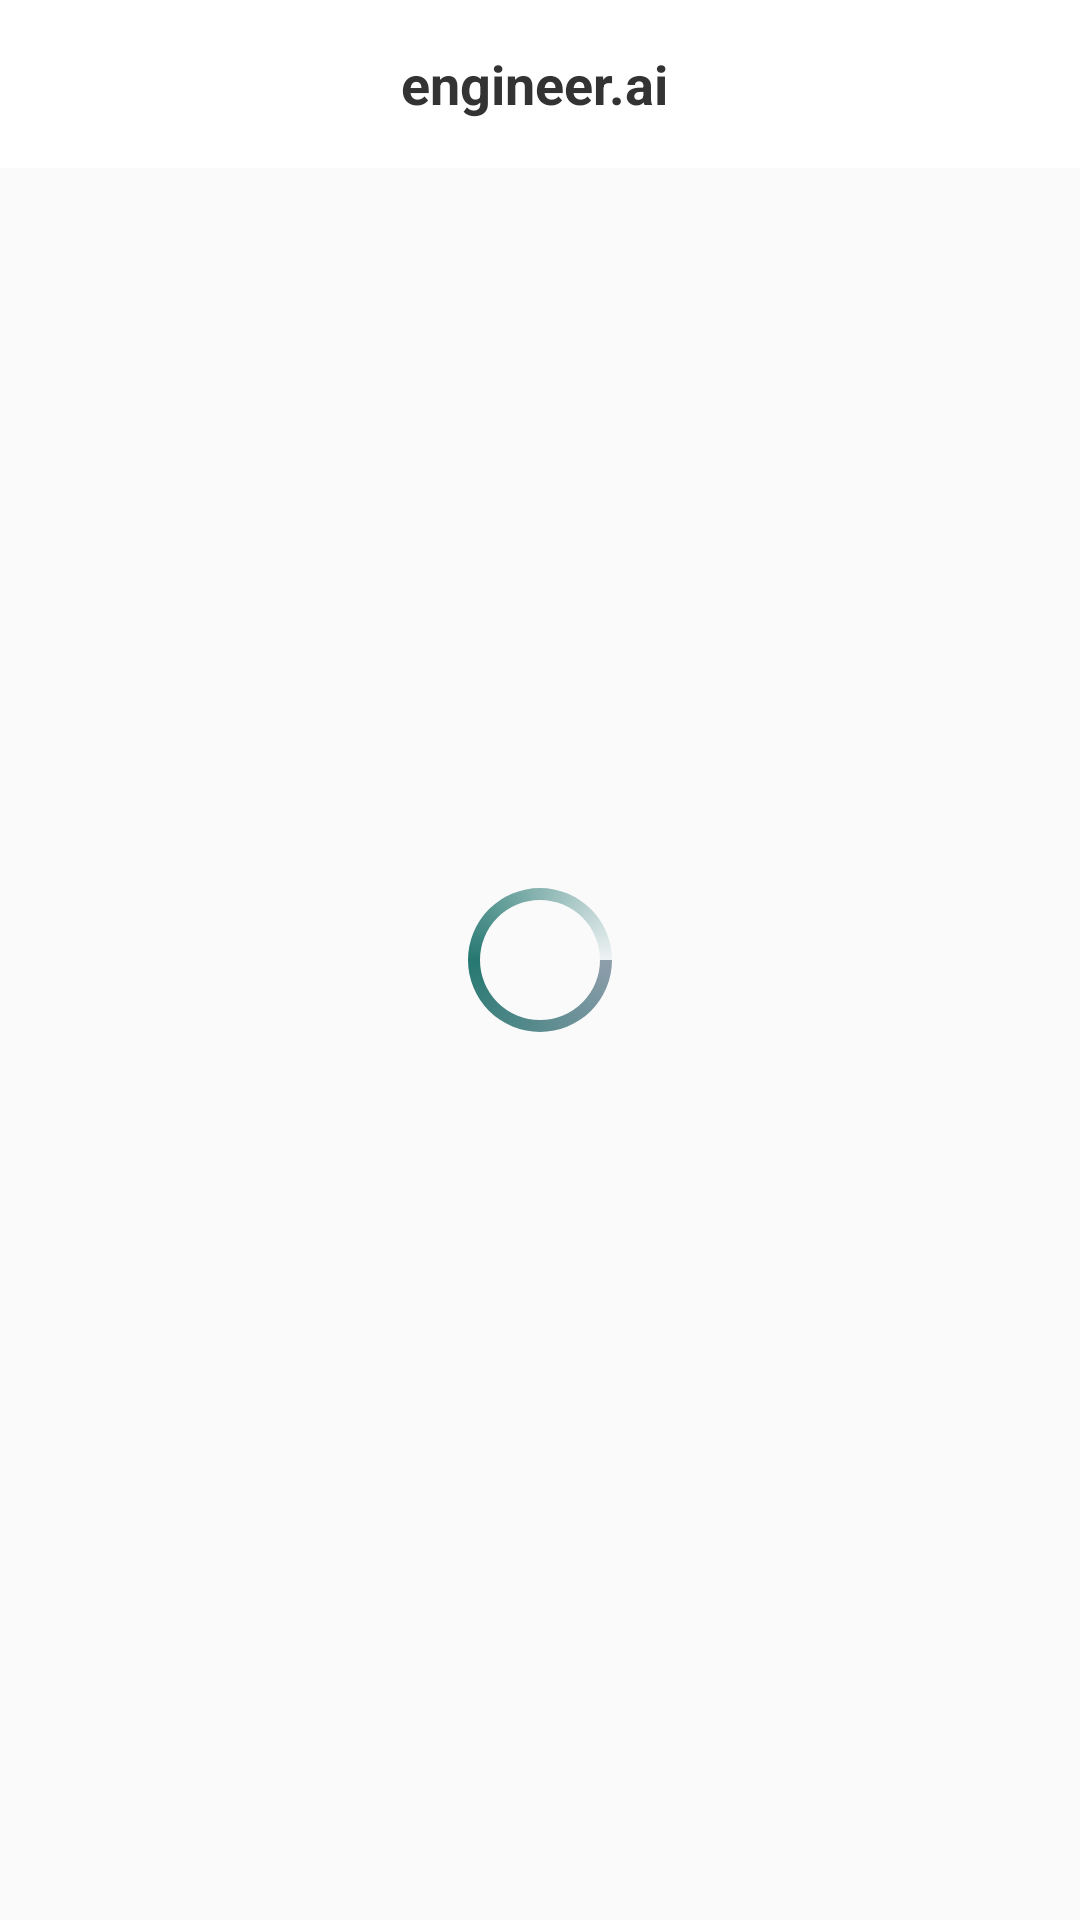

Layout XML and referenced resources for this Android screen:
<!-- AndroidManifest.xml: application theme AppTheme -->
<!-- res/layout/activity_users.xml -->
<?xml version="1.0" encoding="utf-8"?>
<RelativeLayout xmlns:android="http://schemas.android.com/apk/res/android"
    xmlns:app="http://schemas.android.com/apk/res-auto"
    xmlns:tools="http://schemas.android.com/tools"
    android:layout_width="match_parent"
    android:layout_height="match_parent"
    tools:context="udacity.com.engineerai.ui.MainActivity">

    <include layout="@layout/centertoolbarlayout"/>
    <android.support.v7.widget.RecyclerView
        android:layout_marginTop="@dimen/margin_eight_dp"
        android:layout_below="@+id/appbar"
        android:id="@+id/userList"
        android:layout_marginRight="@dimen/activity_horizontal_margin"
        android:layout_marginLeft="@dimen/activity_horizontal_margin"
        android:layout_width="match_parent"
        android:layout_height="wrap_content"/>
    <ProgressBar
        android:layout_centerInParent="true"
        android:indeterminateDrawable="@drawable/progressdrawable"
        android:id="@+id/progressbar"
        android:layout_width="wrap_content"
        android:layout_height="wrap_content" />
</RelativeLayout>
<!-- res/layout/centertoolbarlayout.xml (included above) -->
<android.support.design.widget.AppBarLayout
    xmlns:android="http://schemas.android.com/apk/res/android"
    xmlns:app="http://schemas.android.com/apk/res-auto"
    android:id="@+id/appbar"
    android:layout_width="match_parent"
    android:layout_height="wrap_content"
    app:elevation="0dp"
    android:theme="@style/AppTheme.AppBarOverlay">

    <android.support.v7.widget.Toolbar
        android:layout_marginLeft="-20dp"
        android:id="@+id/toolbar"
        android:layout_width="match_parent"
        android:layout_height="?attr/actionBarSize"
        android:background="@color/white"
        app:titleTextAppearance="@style/ActionBar.nameText"
        app:layout_scrollFlags="scroll|enterAlways"
        app:popupTheme="@style/AppTheme.PopupOverlay">

        <RelativeLayout
            android:layout_width="match_parent"
            android:layout_height="wrap_content">

            <TextView
                android:text="@string/title_text"
                android:textSize="18sp"
                android:gravity="center"
                android:layout_centerVertical="true"
                android:layout_centerHorizontal="true"
                android:textColor="@color/colorPrimary_text"
                android:textStyle="bold"
                android:id="@+id/user_name"
                android:layout_width="wrap_content"
                android:layout_height="wrap_content" />
        </RelativeLayout>
    </android.support.v7.widget.Toolbar>

</android.support.design.widget.AppBarLayout>
<!-- resources referenced by this layout -->
<resources>
  <color name="colorPrimary_text">#333333</color>
  <color name="white">#FFFFFF</color>
  <dimen name="activity_horizontal_margin">16dp</dimen>
  <dimen name="margin_eight_dp">8dp</dimen>
  <!-- drawable progressdrawable (drawable) -->
  <?xml version="1.0" encoding="utf-8"?>
      <rotate xmlns:android="http://schemas.android.com/apk/res/android"
          android:duration="4000"
          android:fromDegrees="0"
          android:pivotX="50%"
          android:pivotY="50%"
          android:toDegrees="360" >
  
          <shape
              android:innerRadius="20dp"
              android:shape="ring"
              android:thickness="4dp"
              android:useLevel="false" >
              <size
                  android:height="48dp"
                  android:width="48dp" />
  
              <gradient
                  android:centerColor="#267871"
                  android:centerY="0.5"
                  android:endColor="#eef2f3"
                  android:startColor="#8e9eab"
                  android:type="sweep"
                  android:useLevel="false" />
          </shape>
  
      </rotate>
  <string name="title_text">engineer.ai</string>
  <style name="ActionBar.nameText" parent="TextAppearance.AppCompat.Widget.ActionBar.Title">
          <item name="android:textColor">@color/colorPrimary_text</item>
          <item name="android:textSize">18sp</item>
          <item name="android:textStyle">bold</item>
      </style>
  <style name="AppTheme.AppBarOverlay" parent="ThemeOverlay.AppCompat.Dark.ActionBar" />
  <style name="AppTheme.PopupOverlay" parent="ThemeOverlay.AppCompat.Light" />
  <style name="AppTheme" parent="Theme.AppCompat.Light.DarkActionBar">
          
          <item name="colorPrimary">@color/colorPrimary</item>
          <item name="colorPrimaryDark">@color/colorPrimaryDark</item>
          <item name="colorAccent">@color/colorAccent</item>
          <item name="android:windowAnimationStyle">@style/WindowAnimationStyle</item>
      </style>
  <color name="colorPrimary">#3F51B5</color>
  <color name="colorPrimaryDark">#8e9eab</color>
  <color name="colorAccent">#FF4081</color>
  <style name="WindowAnimationStyle">
          <item name="android:windowEnterAnimation">@android:anim/slide_in_left</item>
          <item name="android:windowExitAnimation">@android:anim/slide_out_right</item>
      </style>
</resources>
